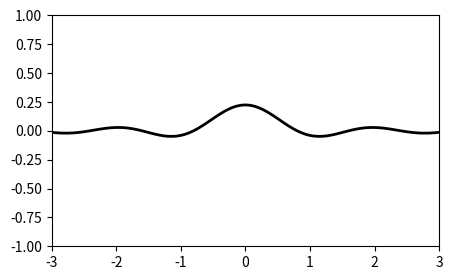

Python code for this plot:
import numpy as np
import matplotlib.pyplot as plt
from matplotlib.animation import FuncAnimation

#the code for this demo was taken from https://brushingupscience.com/2016/06/21/matplotlib-animations-the-easy-way/

fig, ax = plt.subplots(figsize=(5, 3))
ax.set(xlim=(-3, 3), ylim=(-1, 1))

x = np.linspace(-3, 3, 91)
t = np.linspace(1, 25, 30)
X2, T2 = np.meshgrid(x, t)

sinT2 = np.sin(2 * np.pi * T2 / T2.max())
F = 0.9 * sinT2 * np.sinc(X2 * (1 + sinT2))

line = ax.plot(x, F[0, :], color='k', lw=2)[0]


def animate(i):
    line.set_ydata(F[i, :])


anim = FuncAnimation(
    fig, animate, interval=100, frames=len(t) - 1)

plt.draw()
plt.show()